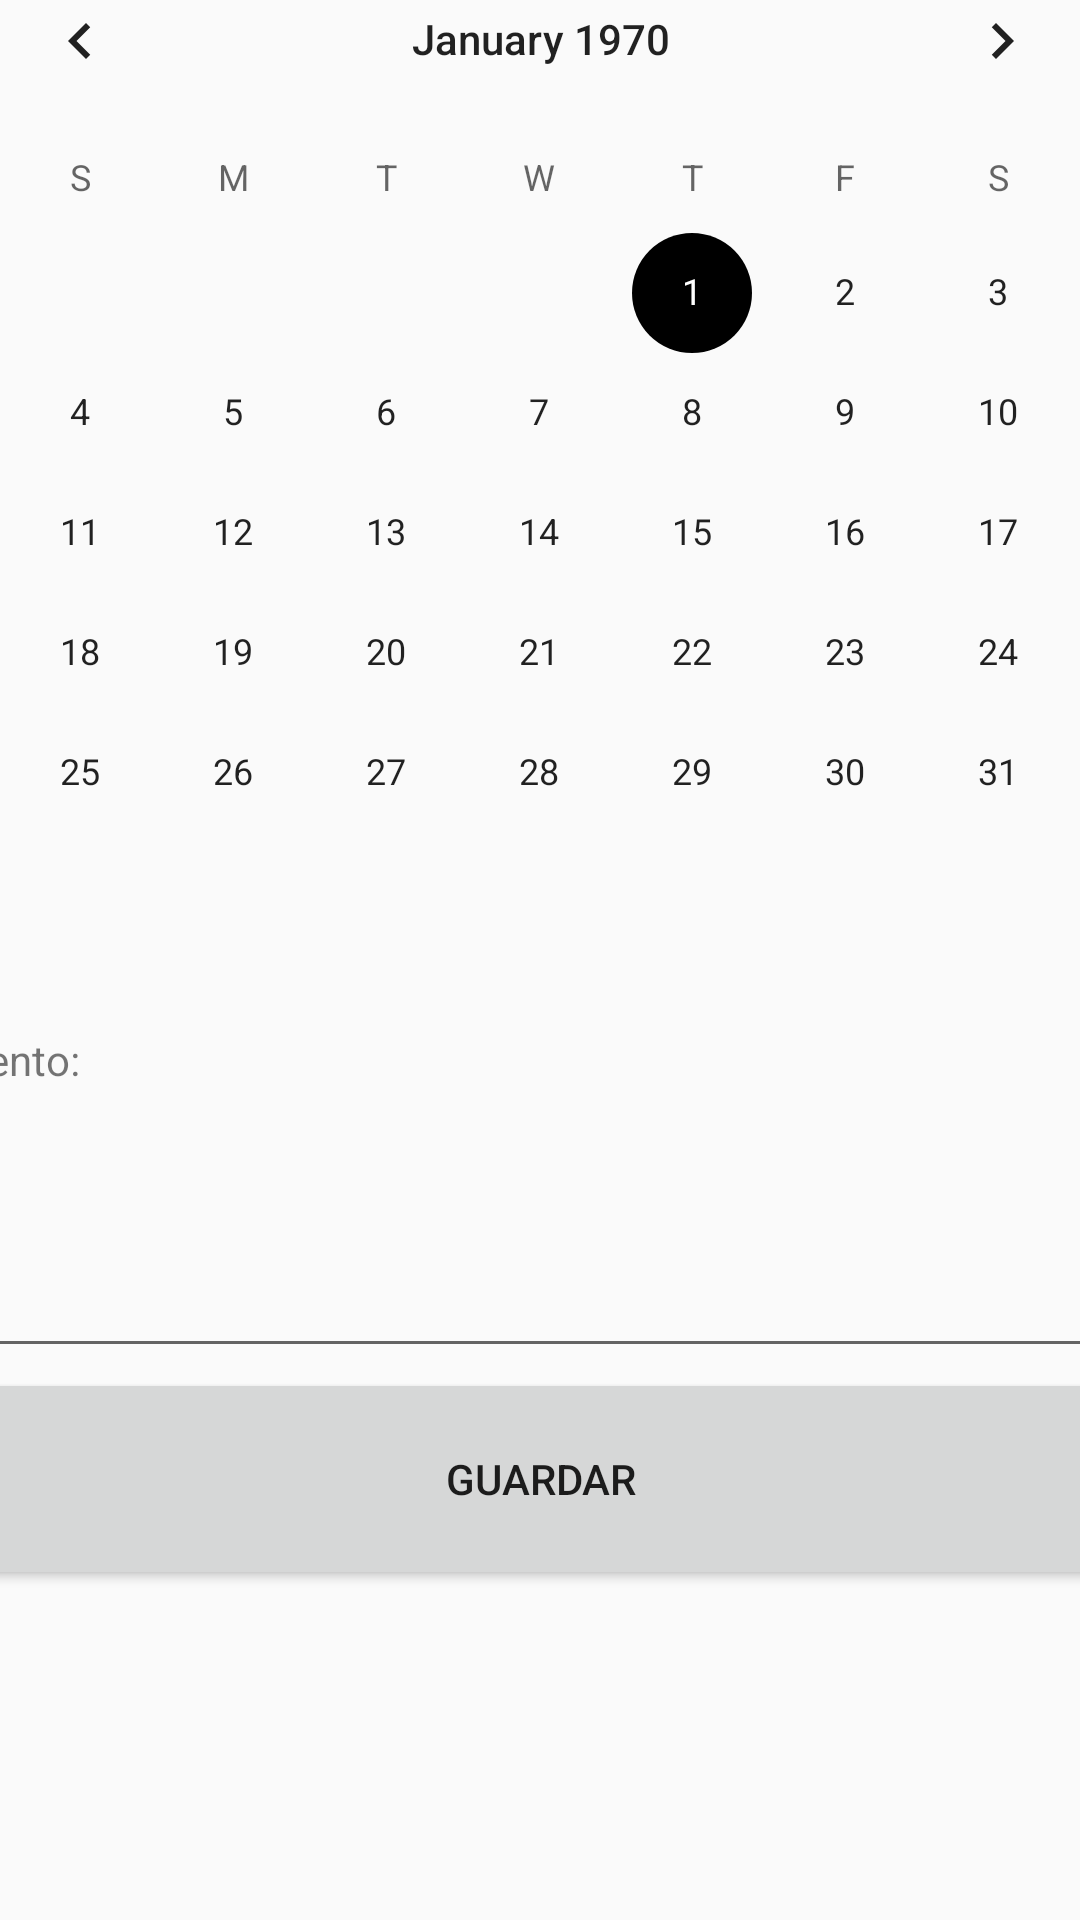

Here is an Android app screen rendered from its layout file. Give the layout XML and the strings, colors and styles it references.
<!-- AndroidManifest.xml: application theme AppTheme -->
<!-- res/layout/fragment_calendario.xml -->
<?xml version="1.0" encoding="utf-8"?>
<androidx.constraintlayout.widget.ConstraintLayout
    xmlns:android="http://schemas.android.com/apk/res/android"
    xmlns:app="http://schemas.android.com/apk/res-auto"
    xmlns:tools="http://schemas.android.com/tools"
    android:layout_width="match_parent"
    android:layout_height="match_parent">

    <LinearLayout
        android:layout_width="398dp"
        android:layout_height="707dp"
        android:orientation="vertical"
        android:weightSum="1"
        app:layout_constraintBottom_toBottomOf="parent"
        app:layout_constraintEnd_toEndOf="parent"
        app:layout_constraintStart_toStartOf="parent"
        app:layout_constraintTop_toTopOf="parent"
        app:layout_constraintVertical_bias="0.312"
        tools:ignore="MissingConstraints">

        <CalendarView
            android:id="@+id/cv_calendario"
            android:layout_width="match_parent"
            android:layout_height="wrap_content"
            android:layout_weight="0.1" />

        <TextView
            android:id="@+id/tv_evento_calendario"
            android:layout_width="match_parent"
            android:layout_height="wrap_content"
            android:layout_weight="0.1"
            android:text="@string/st_evento" />

        <EditText
            android:id="@+id/ed_evento_calendario"
            android:layout_width="match_parent"
            android:layout_height="wrap_content"
            android:layout_weight="0.1"
            android:autofillHints=""
            android:ems="10"
            android:inputType="textPersonName"
            tools:ignore="LabelFor" />

        <Button
            android:id="@+id/btn_calendario"
            android:layout_width="match_parent"
            android:layout_height="wrap_content"
            android:layout_weight="0.1"
            android:text="@string/st_guardar" />
    </LinearLayout>
</androidx.constraintlayout.widget.ConstraintLayout>
<!-- resources referenced by this layout -->
<resources>
  <string name="st_evento">Evento:</string>
  <string name="st_guardar">Guardar</string>
  <style name="AppTheme" parent="Theme.AppCompat.Light.DarkActionBar">
          
          <item name="colorPrimary">@color/colorPrimary</item>
          <item name="colorPrimaryDark">@color/colorPrimaryDark</item>
          <item name="colorAccent">@color/colorAccent</item>
      </style>
  <color name="colorPrimary">#000000</color>
  <color name="colorPrimaryDark">#4C4B4B</color>
  <color name="colorAccent">#000000</color>
</resources>
